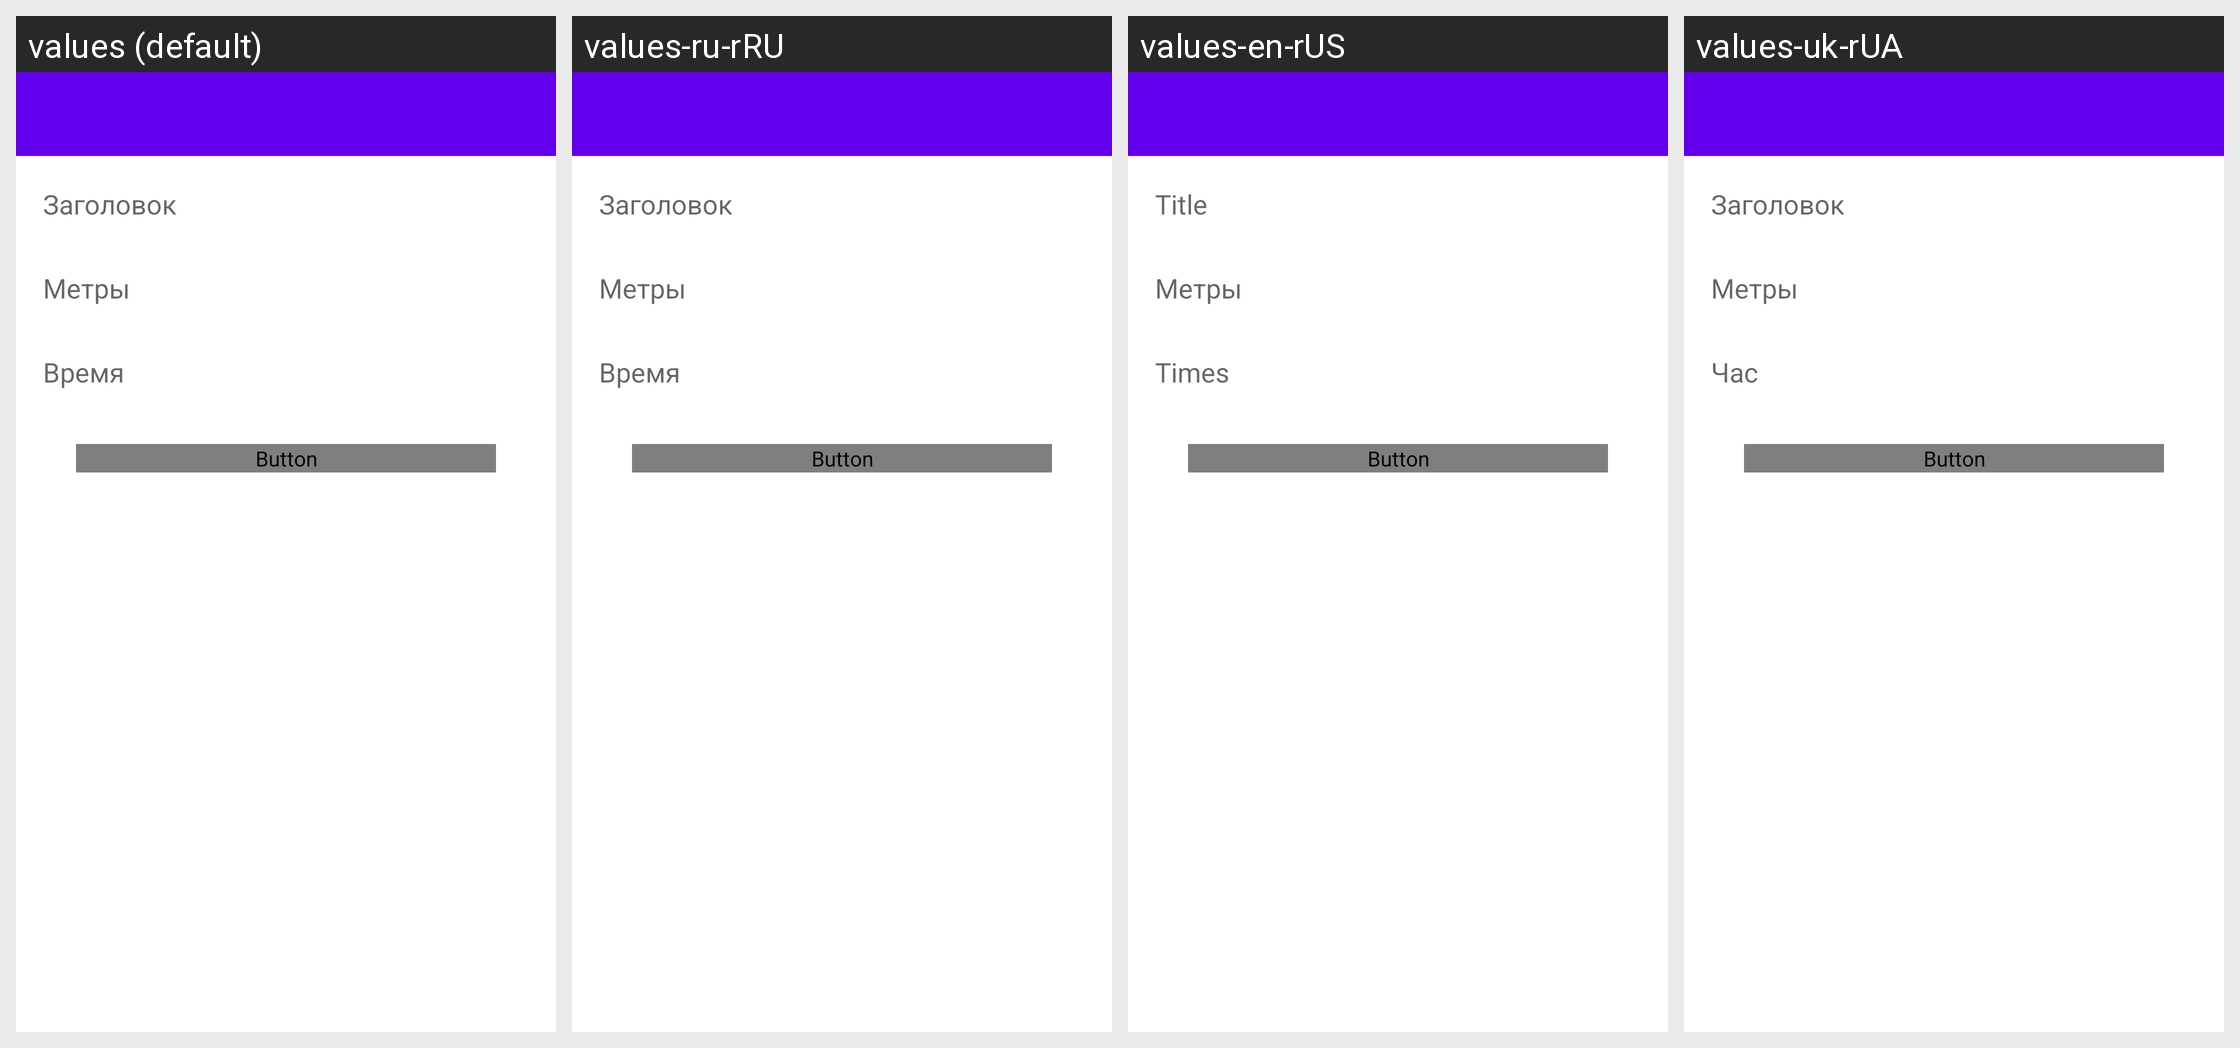

For this localized Android screen grid, give each drawn string resource with its value in every locale shown.
Android screen res/layout/activity_edit.xml rendered under 4 locales, left to right: values (default), values-ru-rRU, values-en-rUS, values-uk-rUA. Device: Nexus 5 (rendered at 1080×1920; each locale shown at half size, 540×960, under a caption strip naming it); theme Theme.Odometer.
Other locales in the repository, not shown: values-de-rDE.
Strings drawn on this screen, with the default value and each locale's value (text and hints the layout hard-codes appear in the picture but are not listed):

title
  values: Заголовок
  values-ru-rRU: Заголовок
  values-en-rUS: Title
  values-uk-rUA: Заголовок

meters
  values: Метры
  values-ru-rRU: Метры  [not translated; the default value is used]
  values-en-rUS: Метры  [not translated; the default value is used]
  values-uk-rUA: Метры  [not translated; the default value is used]

times
  values: Время
  values-ru-rRU: Время
  values-en-rUS: Times
  values-uk-rUA: Час
